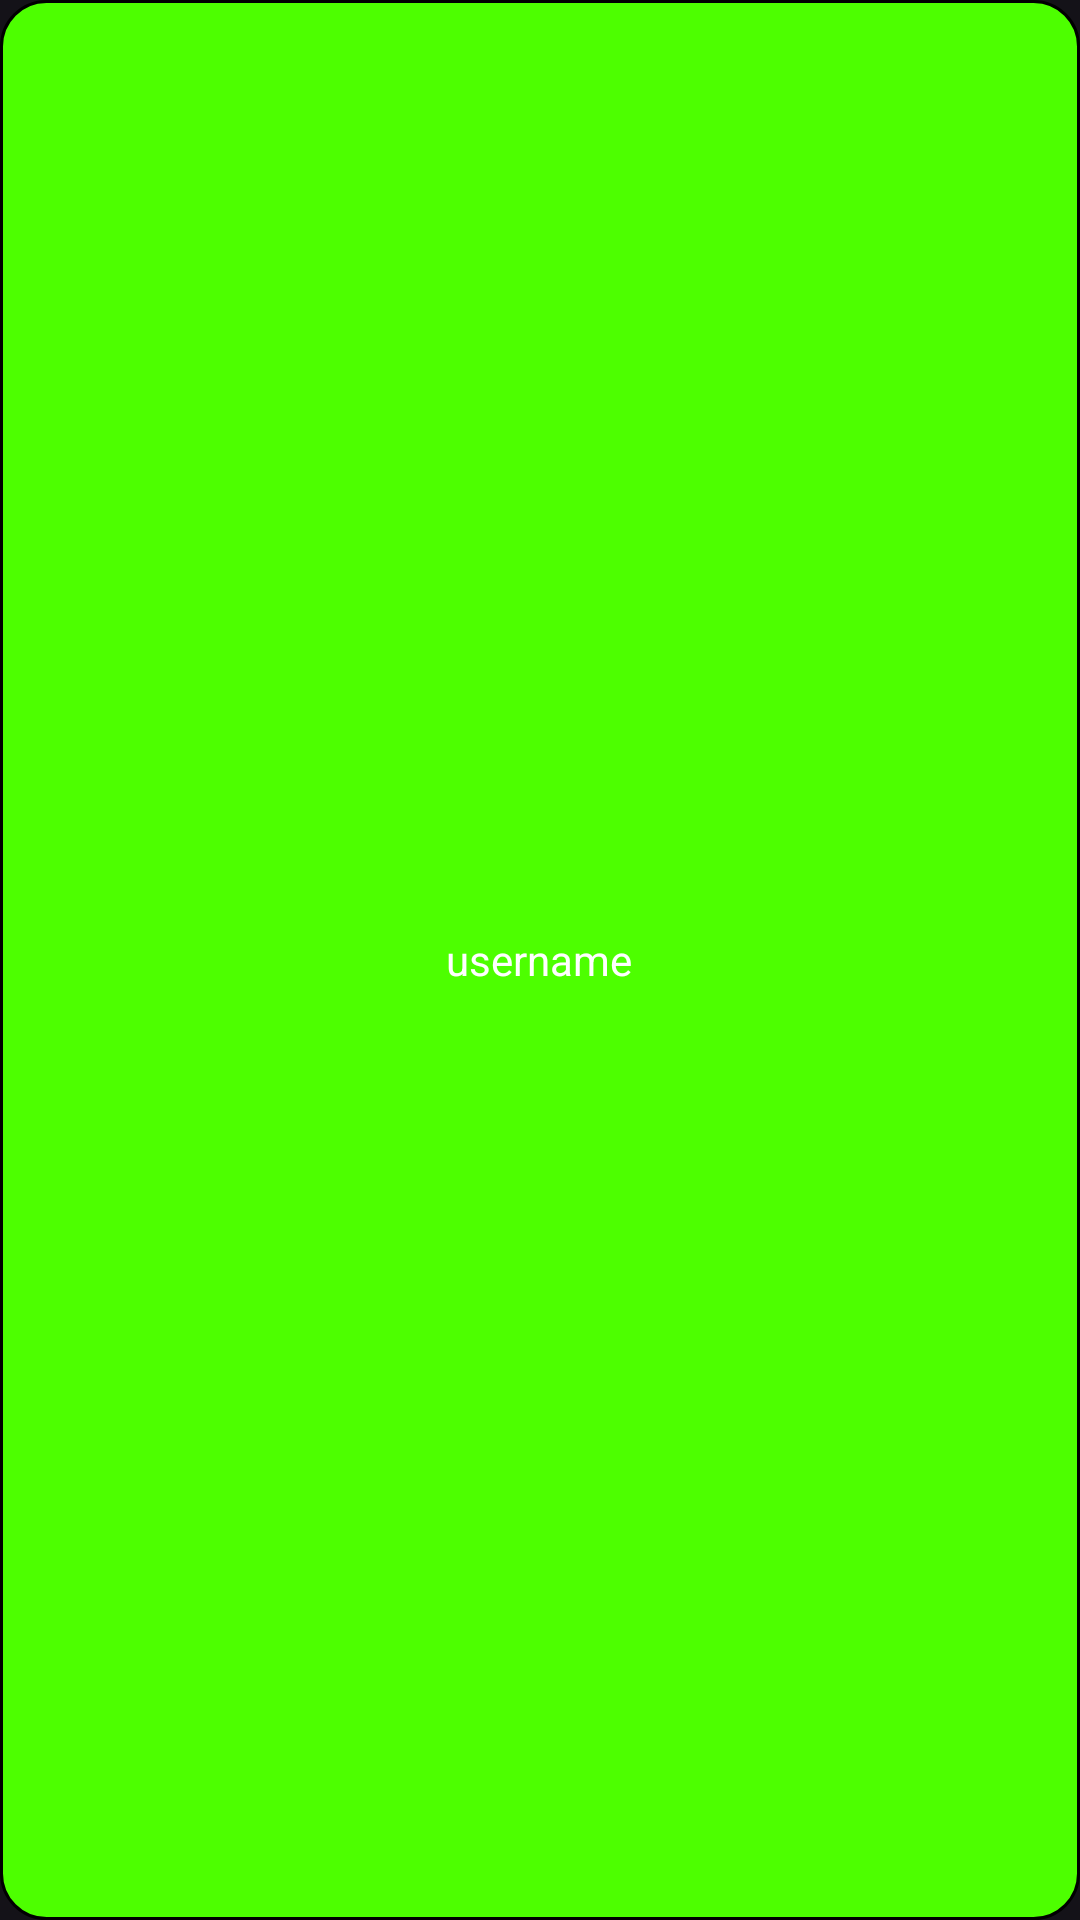

Here is an Android app screen rendered from its layout file. Give the layout XML and the strings, colors and styles it references.
<!-- AndroidManifest.xml: application theme Theme.PocketMint -->
<!-- res/layout/user.xml -->
<?xml version="1.0" encoding="utf-8"?>
<LinearLayout xmlns:android="http://schemas.android.com/apk/res/android"
    android:layout_width="match_parent"
    android:layout_height="wrap_content"
    android:layout_gravity="center"
    android:gravity="center"
    android:orientation="vertical">

    <LinearLayout
        android:layout_width="match_parent"
        android:layout_height="0dp"
        android:layout_gravity="center"
        android:gravity="center"
        android:background="@drawable/rounded_corners"
        android:layout_weight="1"
        android:orientation="vertical">

        <TextView
            android:id="@+id/username_edittext"
            android:layout_width="wrap_content"
            android:layout_height="0dp"
            android:layout_weight="1"
            android:ems="19"
            android:gravity="center"
            android:paddingTop="10dp"
            android:paddingBottom="10dp"
            android:text="username"
            android:textColor="@color/white" />

    </LinearLayout>

</LinearLayout>
<!-- resources referenced by this layout -->
<resources>
  <color name="white">#FFFFFFFF</color>
  <!-- drawable rounded_corners (drawable) -->
  <?xml version="1.0" encoding="utf-8"?>
  <selector xmlns:android="http://schemas.android.com/apk/res/android">
      <item>
          <shape android:shape="rectangle">
              <stroke android:width="1dp" android:color="@color/black" />
              <solid android:color="@color/mint"/>
              <corners android:radius="15dp" />
          </shape>
      </item>
  </selector>
  <style name="Theme.PocketMint" parent="Base.Theme.PocketMint" />
  <color name="black">#FF000000</color>
  <color name="mint">#4DFF00</color>
  <style name="Base.Theme.PocketMint" parent="Theme.Material3.Dark">
          
          
      </style>
</resources>
